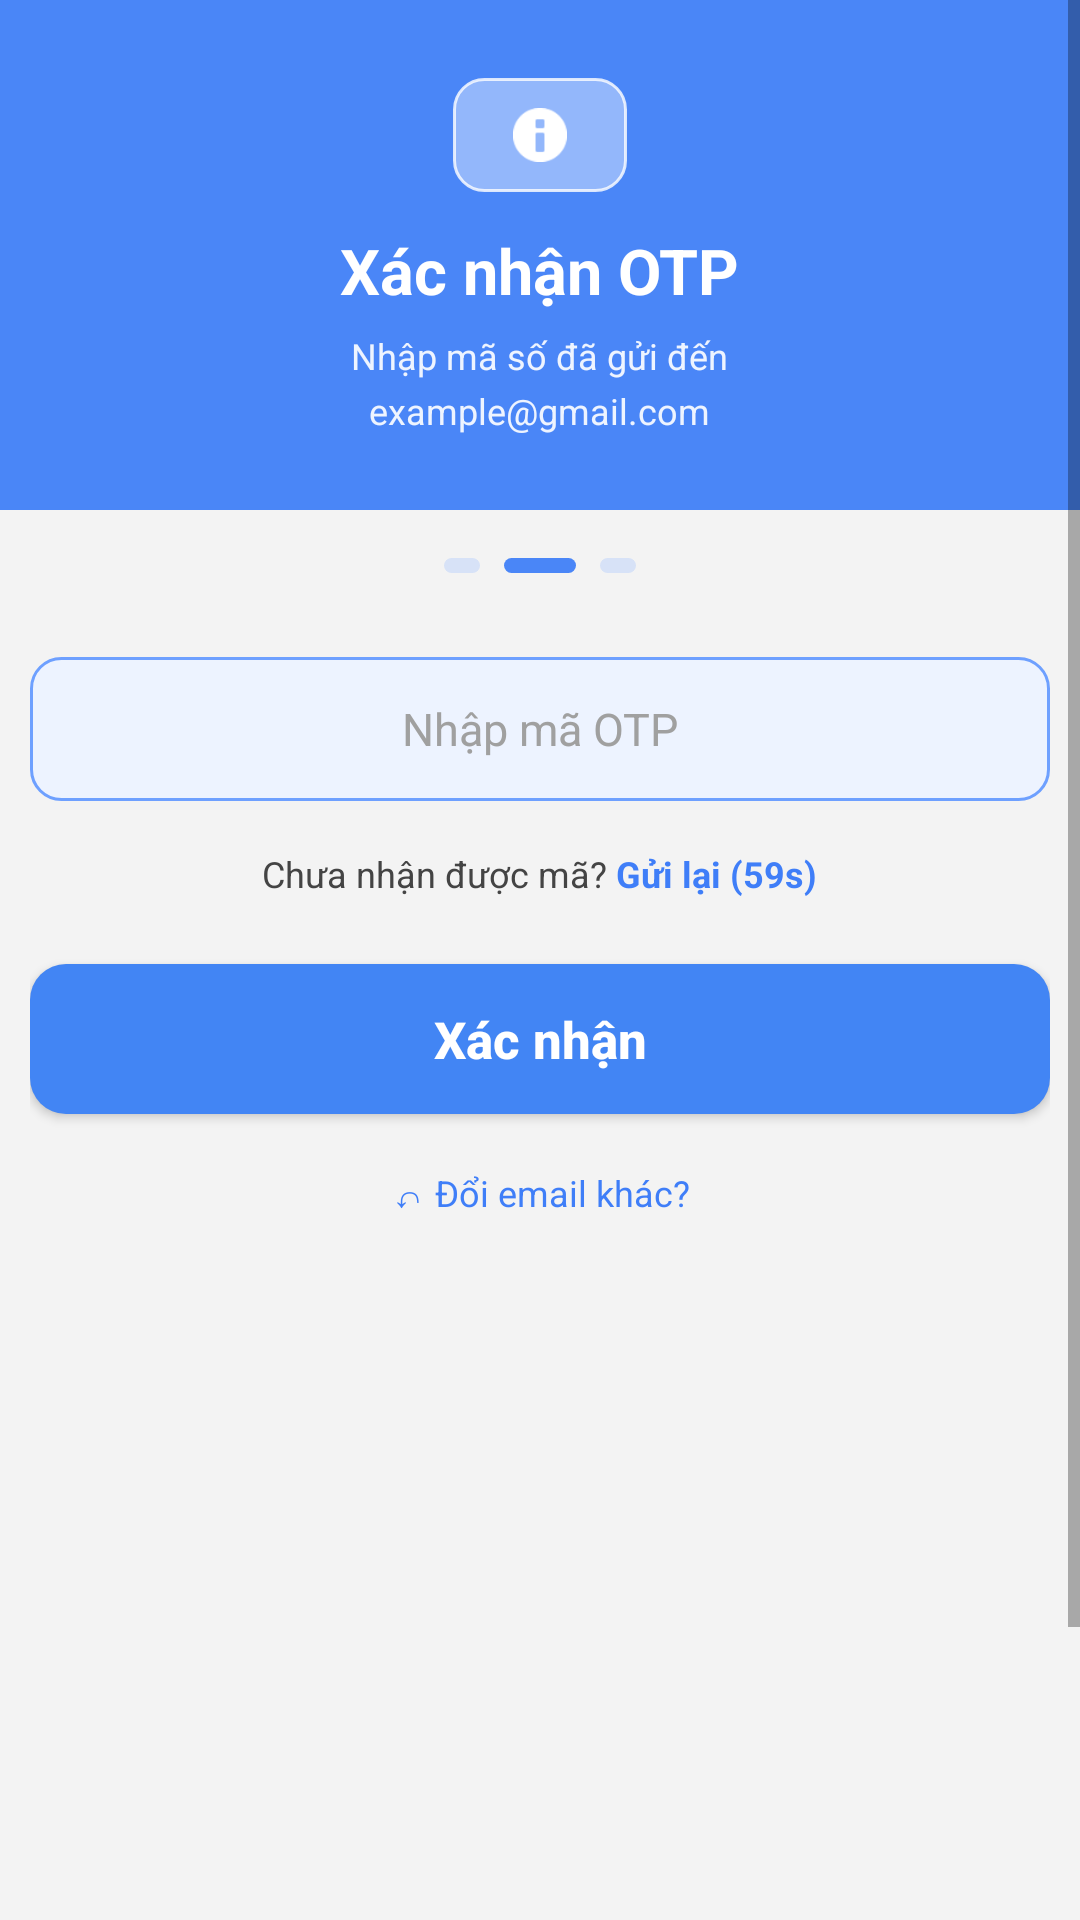

Reconstruct the res/layout file that produces this screen, plus the resources it refers to.
<!-- AndroidManifest.xml: application theme Theme.MyNote -->
<!-- res/layout/activity_otp.xml -->
<?xml version="1.0" encoding="utf-8"?>
<ScrollView xmlns:android="http://schemas.android.com/apk/res/android"
    android:layout_width="match_parent"
    android:layout_height="match_parent"
    android:fillViewport="true"
    android:background="#F3F3F3">

    <LinearLayout
        android:layout_width="match_parent"
        android:layout_height="wrap_content"
        android:orientation="vertical">

        
        <LinearLayout
            android:layout_width="match_parent"
            android:layout_height="170dp"
            android:orientation="vertical"
            android:background="#4A86F7"
            android:gravity="center_horizontal"
            android:paddingTop="26dp">

            <LinearLayout
                android:layout_width="58dp"
                android:layout_height="38dp"
                android:background="@drawable/bg_header_icon"
                android:gravity="center">

                <ImageView
                    android:layout_width="18dp"
                    android:layout_height="18dp"
                    android:src="@android:drawable/ic_dialog_info"
                    android:tint="#FFFFFF" />
            </LinearLayout>

            <TextView
                android:layout_width="wrap_content"
                android:layout_height="wrap_content"
                android:text="Xác nhận OTP"
                android:textColor="#FFFFFF"
                android:textStyle="bold"
                android:textSize="21sp"
                android:layout_marginTop="12dp" />

            <TextView
                android:layout_width="wrap_content"
                android:layout_height="wrap_content"
                android:text="Nhập mã số đã gửi đến"
                android:textColor="#EEF4FF"
                android:textSize="12sp"
                android:layout_marginTop="6dp" />

            <TextView
                android:layout_width="wrap_content"
                android:layout_height="wrap_content"
                android:text="example@gmail.com"
                android:textColor="#EEF4FF"
                android:textSize="12sp"
                android:layout_marginTop="2dp" />
        </LinearLayout>

        
        <LinearLayout
            android:layout_width="match_parent"
            android:layout_height="wrap_content"
            android:gravity="center"
            android:orientation="horizontal"
            android:layout_marginTop="16dp">

            <View
                android:layout_width="12dp"
                android:layout_height="5dp"
                android:background="@drawable/bg_step_inactive" />

            <View
                android:layout_width="24dp"
                android:layout_height="5dp"
                android:layout_marginStart="8dp"
                android:background="@drawable/bg_step_active" />

            <View
                android:layout_width="12dp"
                android:layout_height="5dp"
                android:layout_marginStart="8dp"
                android:background="@drawable/bg_step_inactive" />
        </LinearLayout>

        
        <LinearLayout
            android:layout_width="match_parent"
            android:layout_height="wrap_content"
            android:orientation="vertical"
            android:paddingStart="10dp"
            android:paddingEnd="10dp"
            android:paddingTop="28dp">

            <LinearLayout
                android:layout_width="match_parent"
                android:layout_height="48dp"
                android:background="@drawable/bg_login_input"
                android:orientation="horizontal"
                android:gravity="center"
                android:paddingStart="12dp"
                android:paddingEnd="12dp">

                <EditText
                    android:id="@+id/edtOtp"
                    android:layout_width="match_parent"
                    android:layout_height="match_parent"
                    android:background="@android:color/transparent"
                    android:gravity="center"
                    android:hint="Nhập mã OTP"
                    android:inputType="number"
                    android:textSize="15sp"
                    android:textColor="#333333"
                    android:textColorHint="#A0A0A0" />
            </LinearLayout>

            <LinearLayout
                android:layout_width="wrap_content"
                android:layout_height="wrap_content"
                android:orientation="horizontal"
                android:layout_gravity="center_horizontal"
                android:layout_marginTop="16dp">

                <TextView
                    android:layout_width="wrap_content"
                    android:layout_height="wrap_content"
                    android:text="Chưa nhận được mã? "
                    android:textColor="#444444"
                    android:textSize="12sp" />

                <TextView
                    android:id="@+id/txtResendOtp"
                    android:layout_width="wrap_content"
                    android:layout_height="wrap_content"
                    android:text="Gửi lại (59s)"
                    android:textColor="#3F7EF8"
                    android:textStyle="bold"
                    android:textSize="12sp" />
            </LinearLayout>

            <androidx.appcompat.widget.AppCompatButton
                android:id="@+id/btnConfirmOtp"
                android:layout_width="match_parent"
                android:layout_height="50dp"
                android:layout_marginTop="22dp"
                android:background="@drawable/bg_login_button"
                android:backgroundTint="@null"
                android:text="Xác nhận"
                android:textAllCaps="false"
                android:textColor="#FFFFFF"
                android:textSize="17sp"
                android:textStyle="bold" />

            <TextView
                android:id="@+id/txtChangeEmail"
                android:layout_width="wrap_content"
                android:layout_height="wrap_content"
                android:text="↶ Đổi email khác?"
                android:textColor="#3F7EF8"
                android:textSize="12sp"
                android:layout_gravity="center_horizontal"
                android:layout_marginTop="18dp" />

            <TextView
                android:id="@+id/txtOtpDemo"
                android:layout_width="wrap_content"
                android:layout_height="wrap_content"
                android:layout_gravity="center_horizontal"
                android:layout_marginTop="12dp"
                android:text=""
                android:textColor="#D32F2F"
                android:textStyle="bold"
                android:textSize="14sp" />
        </LinearLayout>

        
        <LinearLayout
            android:layout_width="wrap_content"
            android:layout_height="wrap_content"
            android:orientation="horizontal"
            android:layout_gravity="center_horizontal"
            android:layout_marginTop="290dp"
            android:layout_marginBottom="12dp">

            <TextView
                android:layout_width="wrap_content"
                android:layout_height="wrap_content"
                android:text="Nhớ mật khẩu? "
                android:textColor="#444444"
                android:textSize="12sp" />

            <TextView
                android:id="@+id/txtBackToLogin"
                android:layout_width="wrap_content"
                android:layout_height="wrap_content"
                android:text="Đăng nhập ngay"
                android:textColor="#3F7EF8"
                android:textStyle="bold"
                android:textSize="12sp" />
        </LinearLayout>


    </LinearLayout>
</ScrollView>
<!-- resources referenced by this layout -->
<resources>
  <!-- drawable bg_header_icon (drawable) -->
  <?xml version="1.0" encoding="utf-8"?>
  <shape xmlns:android="http://schemas.android.com/apk/res/android">
      <solid android:color="#66FFFFFF"/>
      <corners android:radius="10dp"/>
      <stroke
          android:width="1dp"
          android:color="#CCFFFFFF"/>
  </shape>
  <!-- drawable bg_login_button (drawable) -->
  <?xml version="1.0" encoding="utf-8"?>
  <shape xmlns:android="http://schemas.android.com/apk/res/android">
      <corners android:radius="12dp"/>
      <solid android:color="#4285F4"/>
  </shape>
  <!-- drawable bg_login_input (drawable) -->
  <?xml version="1.0" encoding="utf-8"?>
  <shape xmlns:android="http://schemas.android.com/apk/res/android">
      <solid android:color="#EDF3FF"/>
      <corners android:radius="10dp"/>
      <stroke
          android:width="1dp"
          android:color="#6EA0FF"/>
  </shape>
  <!-- drawable bg_step_active (drawable) -->
  <?xml version="1.0" encoding="utf-8"?>
  <shape xmlns:android="http://schemas.android.com/apk/res/android">
      <solid android:color="#4A86F7" />
      <corners android:radius="3dp" />
  </shape>
  <!-- drawable bg_step_inactive (drawable) -->
  <?xml version="1.0" encoding="utf-8"?>
  <shape xmlns:android="http://schemas.android.com/apk/res/android">
      <solid android:color="#D7E2F7" />
      <corners android:radius="3dp" />
  </shape>
  <style name="Theme.MyNote" parent="Theme.MaterialComponents.Light.NoActionBar">
  
          <item name="colorPrimary">#007AFF</item>
          <item name="colorOnPrimary">@color/white</item>
  
          <item name="android:statusBarColor">#F2F2F7</item>
          <item name="android:windowLightStatusBar">true</item>
  
      </style>
  <!-- not gathered from this repository: default colours our renderer supplied (Android Studio template values) -->
  <color name="white">#FFFFFFFF</color>
</resources>
